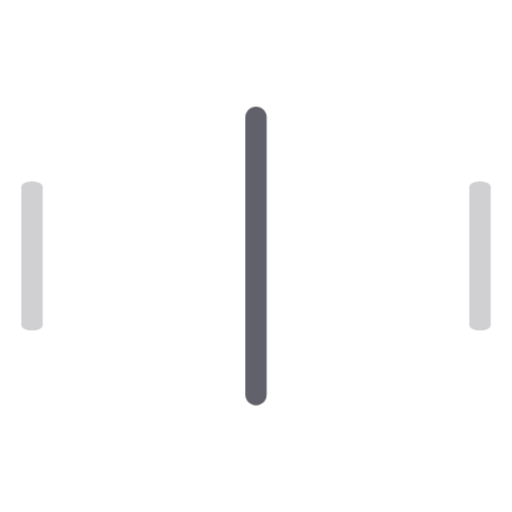
t = 0.00 s
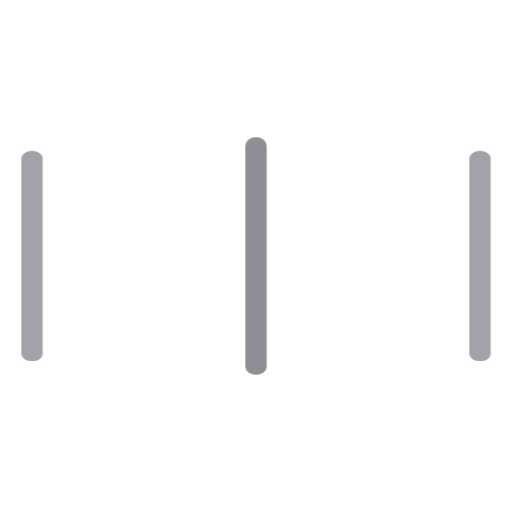
t = 0.10 s
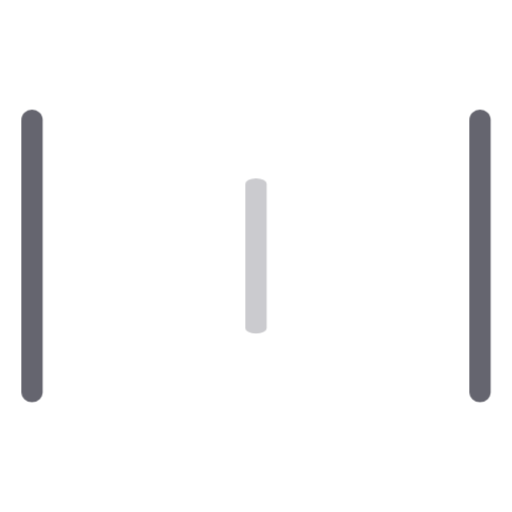
t = 0.30 s
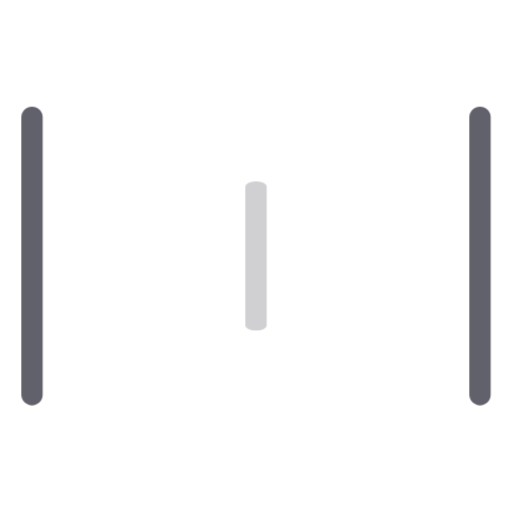
t = 0.40 s
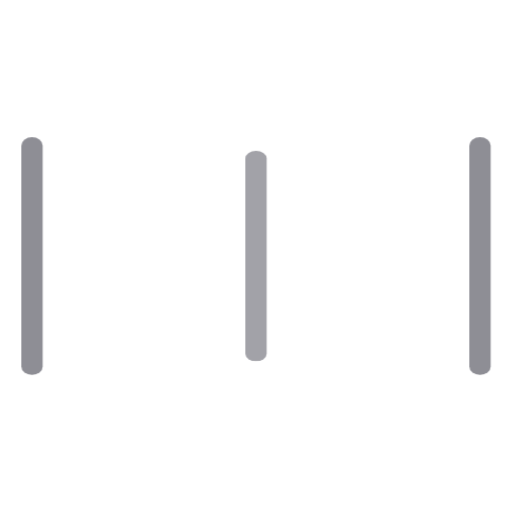
t = 0.50 s
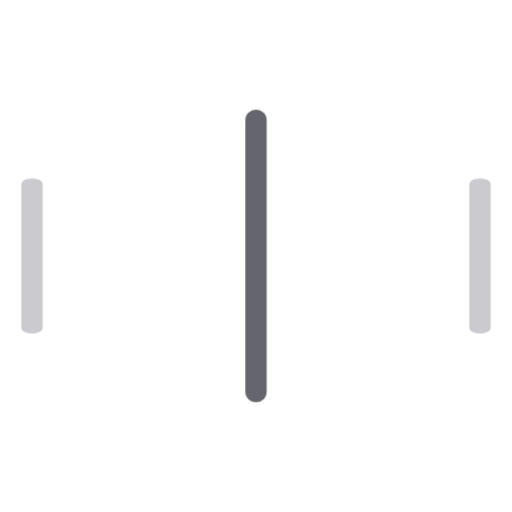
t = 0.70 s

The animated SVG that drew these frames (rendered in a browser with its animation timeline set to each time). Animation: 1 CSS @keyframes rule; one cycle of 0.80 s, repeats indefinitely.

<svg xmlns="http://www.w3.org/2000/svg" height="48" width="48" viewBox="0 0 48 48"><title>bars anim 4</title><g stroke-linecap="round" fill="#61616b" stroke-linejoin="round" class="nc-icon-wrapper"><g class="nc-loop-bars-48-icon-o"><path d="M3 11v26" fill="none" stroke="#61616b" stroke-width="2"></path><path d="M24 11v26" fill="none" stroke="#61616b" stroke-width="2" data-color="color-2"></path><path d="M45 11v26" fill="none" stroke="#61616b" stroke-width="2"></path></g><style>.nc-loop-bars-48-icon-o *{--animation-duration:0.8s;transform-origin:24px 24px;animation:nc-loop-bars-anim var(--animation-duration) infinite}.nc-loop-bars-48-icon-o :nth-child(2){opacity:1;transform:scaleY(1)}.nc-loop-bars-48-icon-o :nth-child(1),.nc-loop-bars-48-icon-o :nth-child(3){opacity:.3;transform:scaleY(.5);animation-delay:calc(var(--animation-duration)/-2)}@keyframes nc-loop-bars-anim{0%,100%{opacity:1;transform:scaleY(1)}50%{opacity:.3;transform:scaleY(.5)}}</style></g></svg>
